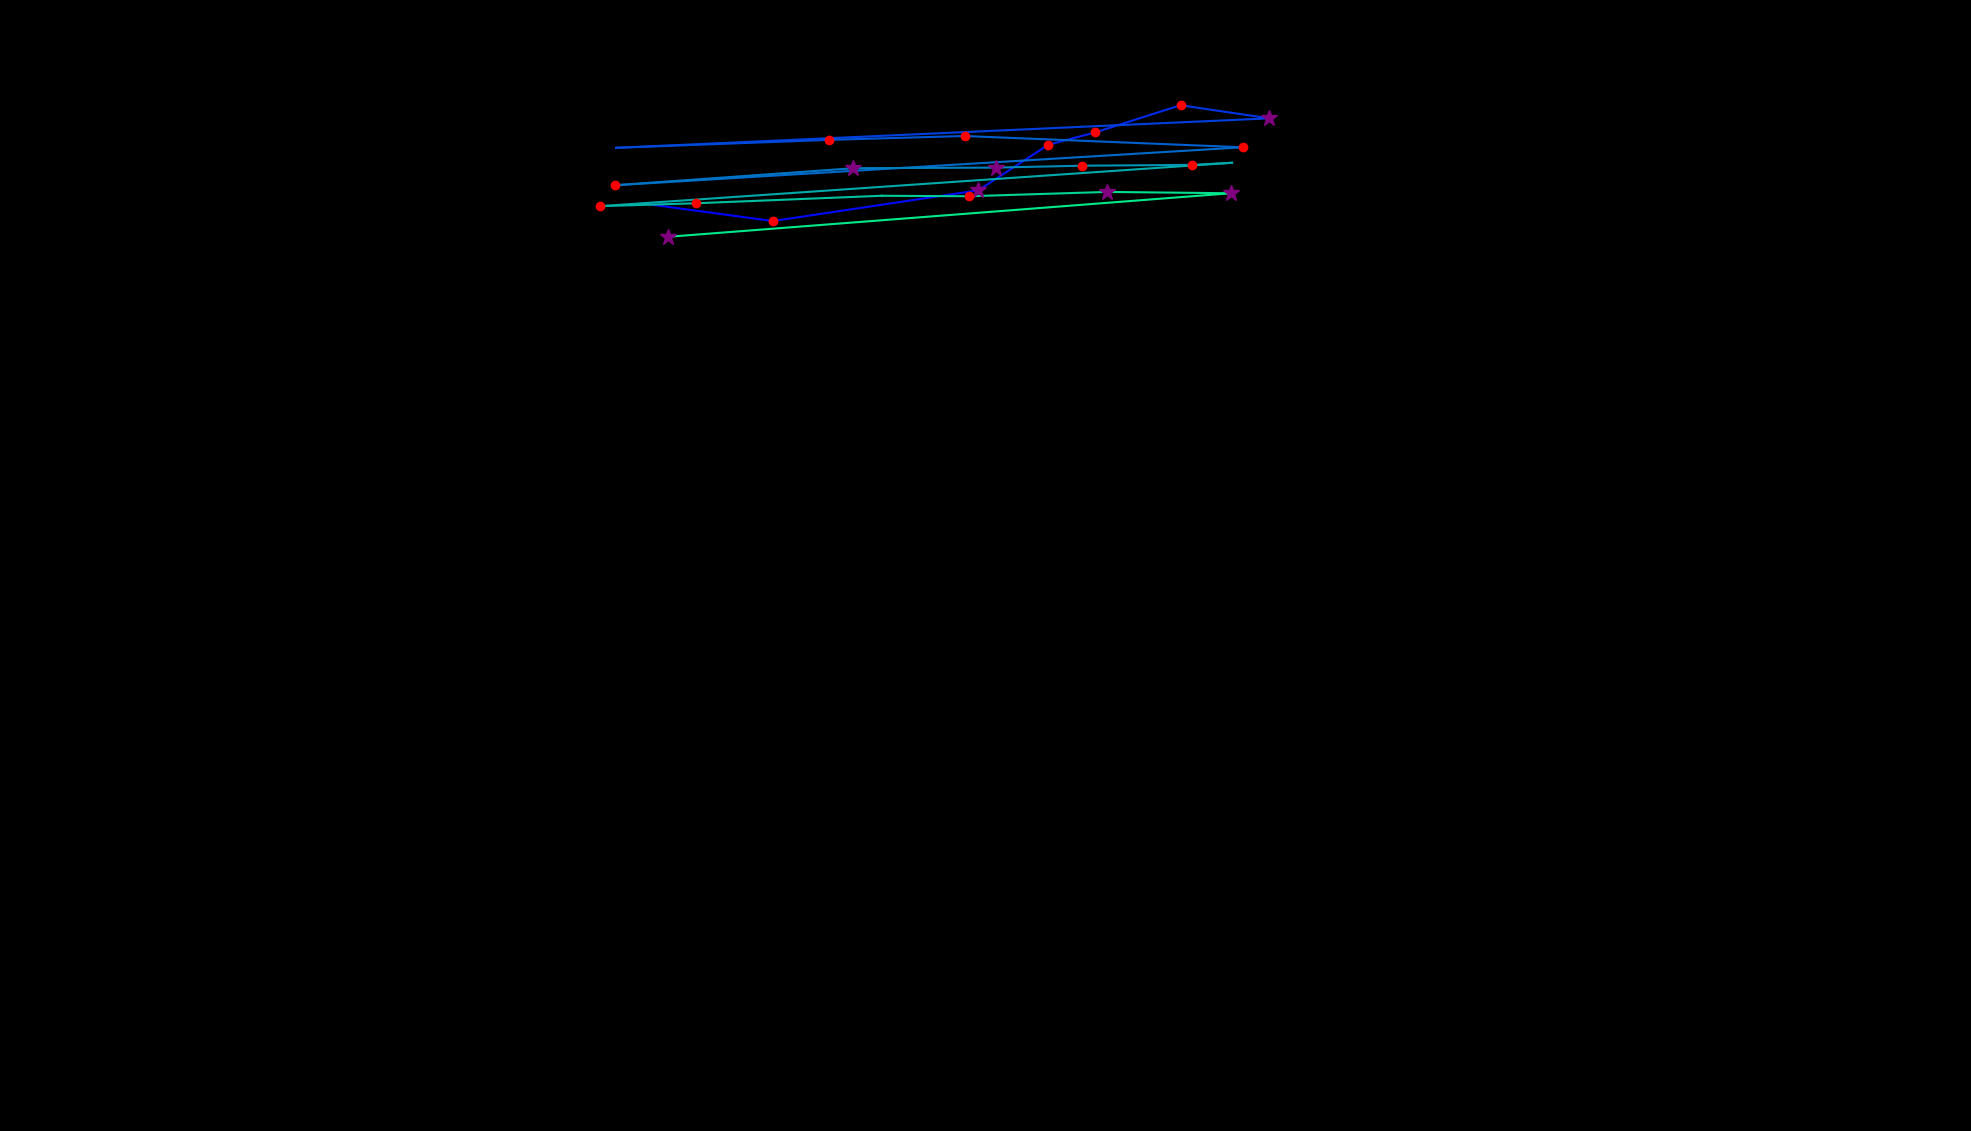

The file beside this chart, header and first rows:
, fixation_id, timestamp, avg_gaze_x, avg_gaze_y, duration
0, 2.0, 1060, 833.8, 1205, 96.4
1, 3.0, 1253, 1004, 1182, 156.7
2, 4.0, 1615, 1271, 1222, 265.1
3, 5.0, 1916, 1361, 1281, 156.7
4, 6.0, 2109, 1422, 1297, 216.9
5, 7.0, 2434, 1533, 1332, 192.8
6, 8.0, 2651, 1649, 1315, 349.5
7, 9.0, 3181, 800.1, 1277, 96.4
8, 10.0, 3519, 1076, 1287, 192.8
9, 11.0, 3772, 1253, 1292, 144.6
10, 12.0, 4121, 1614, 1278, 168.7
11, 13.0, 4483, 798.8, 1228, 168.7
12, 14.0, 4916, 1108, 1250, 313.3
13, 15.0, 5266, 1293, 1251, 265.1
14, 16.0, 5579, 1406, 1254, 180.8
15, 17.0, 5784, 1548, 1255, 120.5
16, 18.0, 5929, 1600, 1257, 96.4
17, 19.0, 6134, 779.5, 1201, 180.8
18, 20.0, 6350, 904.2, 1205, 120.5
19, 21.0, 6664, 1145, 1215, 96.4
20, 22.0, 6784, 1258, 1214, 120.5
21, 23.0, 6941, 1438, 1220, 265.1
22, 24.0, 7242, 1598, 1218, 253.1
23, 25.0, 7592, 867.3, 1161, 253.1
